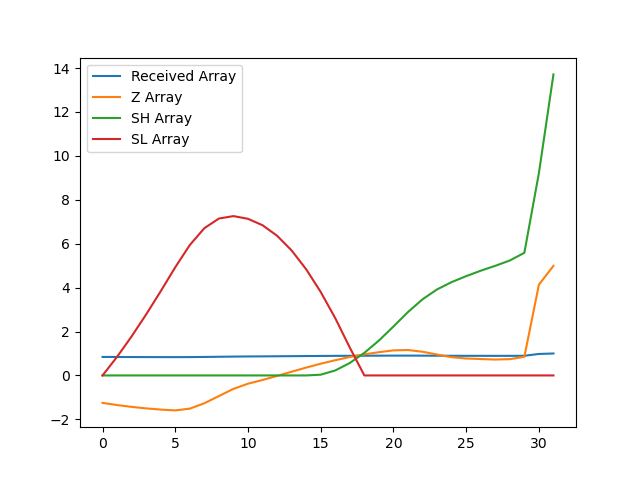

The data file committed next to this chart (first rows):
, index, year, val, Received Array, Z Array, SH Array, SL Array
0, 12290, 1990, 15532, 0.8426, -1.25, 0.0, 0.0
1, 12293, 1991, 15487, 0.8401, -1.349, 0.0, 0.8486
2, 12296, 1992, 15448, 0.838, -1.431, 0.0, 1.78
3, 12299, 1993, 15416, 0.8363, -1.501, 0.0, 2.781
4, 12302, 1994, 15391, 0.8349, -1.555, 0.0, 3.836
5, 12305, 1995, 15374, 0.834, -1.592, 0.0, 4.928
6, 12308, 1996, 15411, 0.836, -1.513, 0.0, 5.94
7, 12311, 1997, 15525, 0.8422, -1.267, 0.0, 6.707
8, 12314, 1998, 15677, 0.8505, -0.9388, 0.0, 7.146
9, 12317, 1999, 15830, 0.8587, -0.6111, 0.0, 7.257
10, 12320, 2000, 15939, 0.8646, -0.3762, 0.0, 7.133
11, 12323, 2001, 16017, 0.8689, -0.2074, 0.0, 6.841
12, 12326, 2002, 16104, 0.8736, -0.02145, 0.0, 6.362
13, 12329, 2003, 16192, 0.8784, 0.1694, 0.0, 5.693
14, 12332, 2004, 16280, 0.8832, 0.3583, 0.0, 4.834
15, 12335, 2005, 16362, 0.8876, 0.5341, 0.03408, 3.8
16, 12338, 2006, 16436, 0.8916, 0.6936, 0.2277, 2.607
17, 12341, 2007, 16504, 0.8953, 0.8402, 0.5678, 1.267
18, 12344, 2008, 16561, 0.8984, 0.9616, 1.029, 0.0
19, 12347, 2009, 16606, 0.9008, 1.059, 1.589, 0.0
20, 12350, 2010, 16645, 0.9029, 1.142, 2.231, 0.0
21, 12353, 2011, 16652, 0.9033, 1.158, 2.888, 0.0
22, 12356, 2012, 16615, 0.9013, 1.079, 3.467, 0.0
23, 12359, 2013, 16556, 0.8981, 0.9515, 3.919, 0.0
24, 12362, 2014, 16500, 0.8951, 0.8315, 4.25, 0.0
25, 12365, 2015, 16473, 0.8936, 0.772, 4.522, 0.0
26, 12368, 2016, 16461, 0.893, 0.7472, 4.77, 0.0
27, 12371, 2017, 16450, 0.8924, 0.7235, 4.993, 0.0
28, 12374, 2018, 16459, 0.8929, 0.7425, 5.236, 0.0
29, 12377, 2019, 16508, 0.8955, 0.8491, 5.585, 0.0
30, 12380, 2020, 18036, 0.9784, 4.134, 9.219, 0.0
31, 12383, 2021, 18434, 1.0, 4.992, 13.71, 0.0
